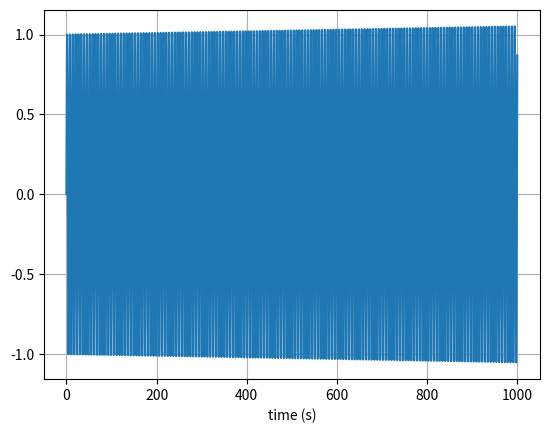

Write the Python code that produced this figure. (Note: this script raises an exception after producing the figure.)
# uncomment the next line if running in a notebook
# %matplotlib inline
import numpy as np
import matplotlib.pyplot as plt
import time

# mass, spring constant, initial position and velocity
m = 1
k = 1
x = 0
v = 1

def euler_spring(m, k, x, v, dt=0.0001):

    # Start time
    start_time = time.time()


    # simulation time, timestep and time
    t_max = 1000
    t_array = np.arange(0, t_max, dt)
    # initialise empty lists to record trajectories
    x_list = []
    v_list = []
    # Euler integration
    for t in t_array:
        # append current state to trajectories
        x_list.append(x)
        v_list.append(v)
        # calculate new position and velocity
        a = -k * x / m
        x = x + dt * v
        v = v + dt * a
    # convert trajectory lists into arrays, so they can be sliced (useful for Assignment 2)
    x_array = np.array(x_list)
    v_array = np.array(v_list)

    # End time
    end_time = time.time()

    # Calculate elapsed time
    elapsed_time = end_time - start_time
    print("Elapsed time:", elapsed_time, "seconds")

    # plot the position-time graph
    plt.figure(1)
    plt.clf()
    plt.xlabel('time (s)')
    plt.grid()
    plt.plot(t_array, x_array, label='x (m)')
    plt.plot(t_array, v_array, label='v (m/s)')
    plt.legend(loc = 'upper left')
    plt.show()

    return (x)


def verlet_spring(m, k, x, v, dt=0.1):
    # initialise empty lists to record trajectories
    x_list = [0, 0.1]
    v_list = [1, 0.99]

    # simulation time, timestep and time
    t_max = 100
    t_array = np.arange(0, t_max, dt)

    # Verlet integration
    for t in range(len(t_array)-2):

        # append current state to trajectories
        x_list.append(x)
        v_list.append(v)

        #calculate new position and velocity
    
        a = - k * x_list[-1] / m
        x = 2 * x_list[-1] - x_list[-2] + a * dt ** 2
        v = (x - x_list[-1]) / dt

    # convert trajectory lists into arrays, so they can be sliced (useful for Assignment 2)
    x_array = np.array(x_list)
    v_array = np.array(v_list)

    # plot the position-time graph
    plt.figure(2)
    plt.xlabel('time (s)')
    plt.grid()
    plt.plot(t_array, x_array, label='x (m)')
    plt.plot(t_array, v_array, label='v (m/s)')
    plt.legend()
    plt.show()


def assess_timeperiod(f):
    timeperiod = np.linspace(-5, 2, 20, 2)

    #initialise list of final displacements
    final_displacements = []

    for dt in timeperiod:
        x_t = f(m, k, x, v, dt)
        final_displacements.append(x_t)

    plt.clf()
    plt.figure(3)
    plt.xlabel('dt (s)')
    plt.ylabel('final displacement')
    plt.grid()
    plt.plot(timeperiod, final_displacements, label='x (m)')
    plt.show()



euler_spring(m,k,x,v)
